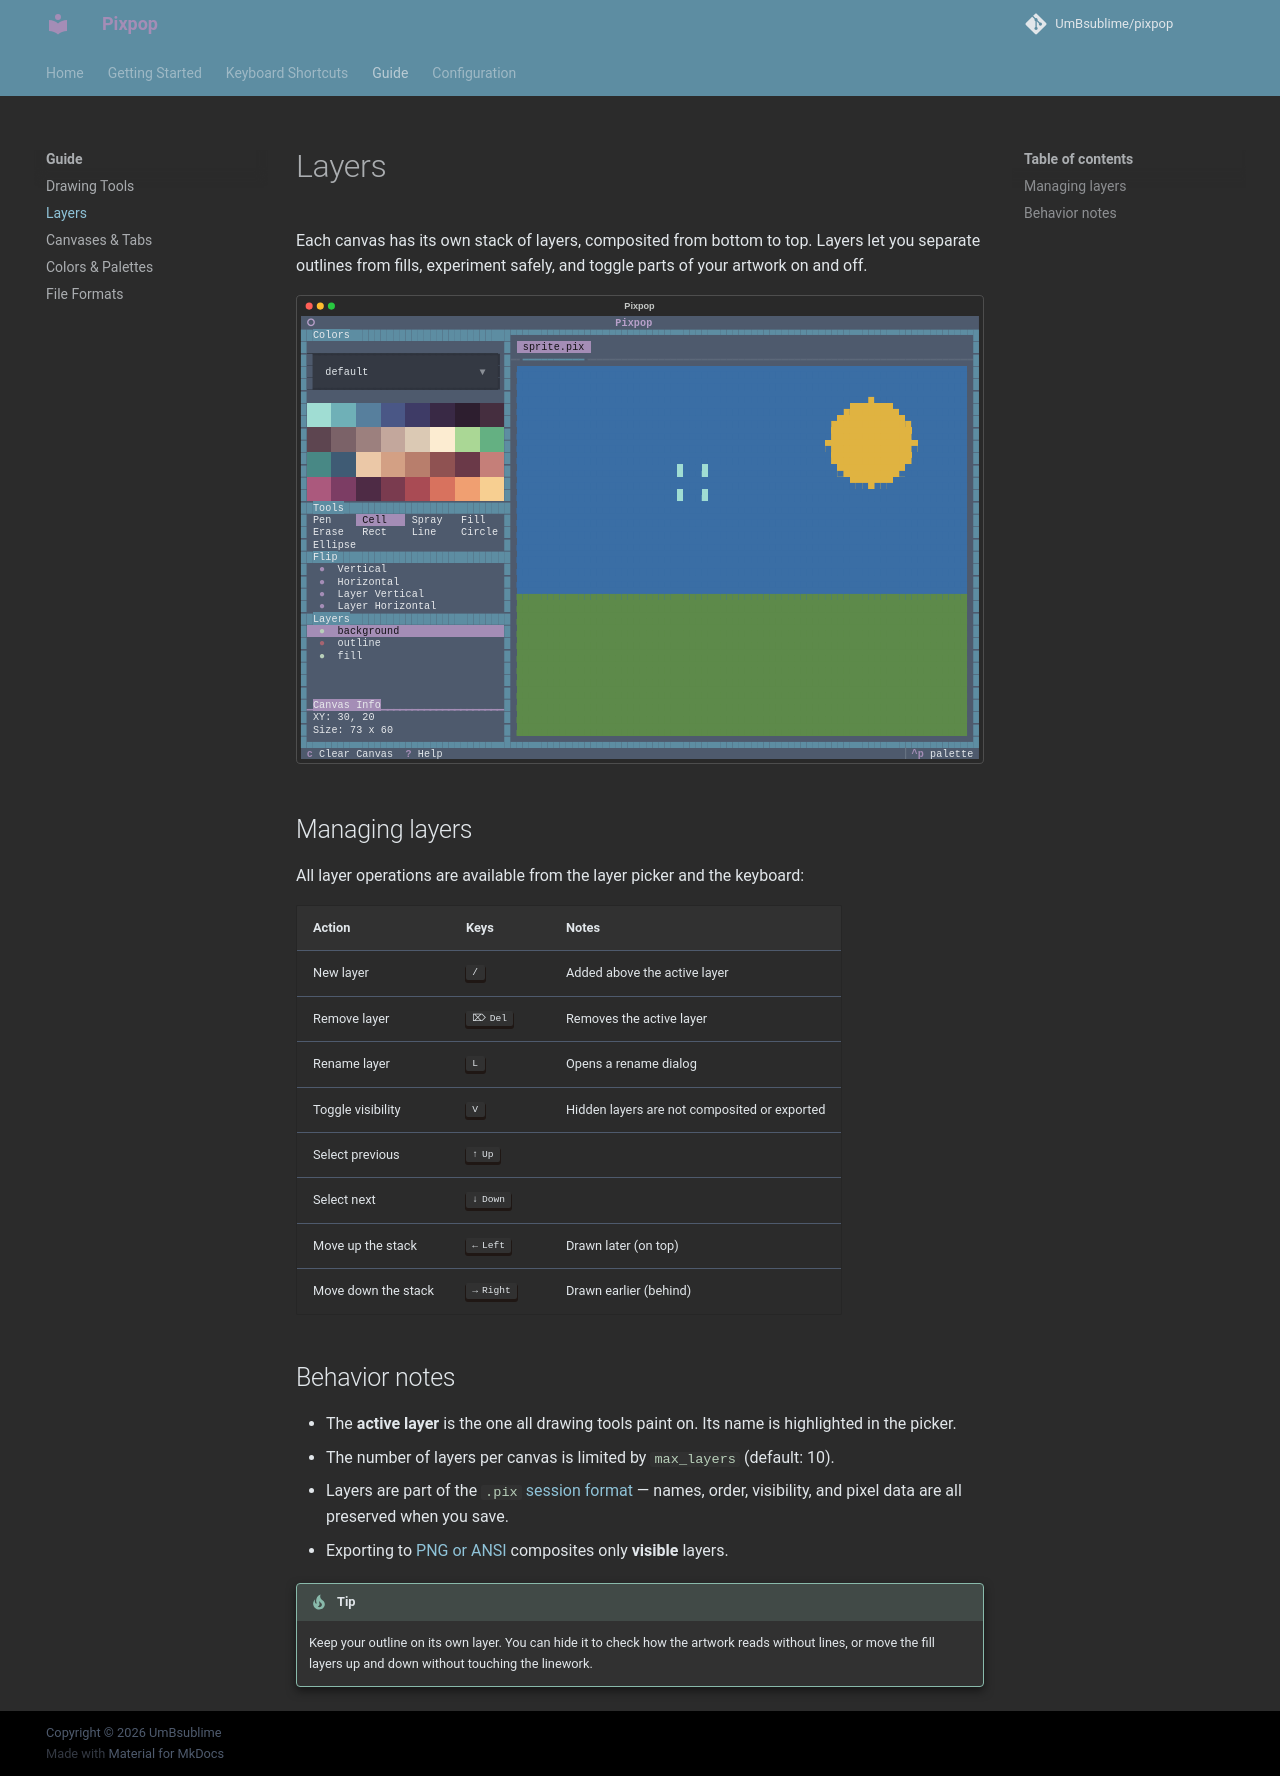

repository: UmBsublime/pixpop · page: layers/index.html · generator: mkdocs

# Layers

Each canvas has its own stack of layers, composited from bottom to top.
Layers let you separate outlines from fills, experiment safely, and toggle
parts of your artwork on and off.

![Layer picker with three layers](assets/images/layers.svg)

## Managing layers

All layer operations are available from the layer picker and the keyboard:

| Action | Keys | Notes |
|---|---|---|
| New layer | ++slash++ | Added above the active layer |
| Remove layer | ++delete++ | Removes the active layer |
| Rename layer | ++l++ | Opens a rename dialog |
| Toggle visibility | ++v++ | Hidden layers are not composited or exported |
| Select previous | ++up++ | |
| Select next | ++down++ | |
| Move up the stack | ++left++ | Drawn later (on top) |
| Move down the stack | ++right++ | Drawn earlier (behind) |

## Behavior notes

- The **active layer** is the one all drawing tools paint on. Its name is
  highlighted in the picker.
- The number of layers per canvas is limited by
  [`max_layers`](configuration.md#max_layers) (default: 10).
- Layers are part of the [`.pix` session format](file-formats.md) — names,
  order, visibility, and pixel data are all preserved when you save.
- Exporting to [PNG or ANSI](file-formats.md) composites only **visible**
  layers.

!!! tip
    Keep your outline on its own layer. You can hide it to check how the
    artwork reads without lines, or move the fill layers up and down without
    touching the linework.
